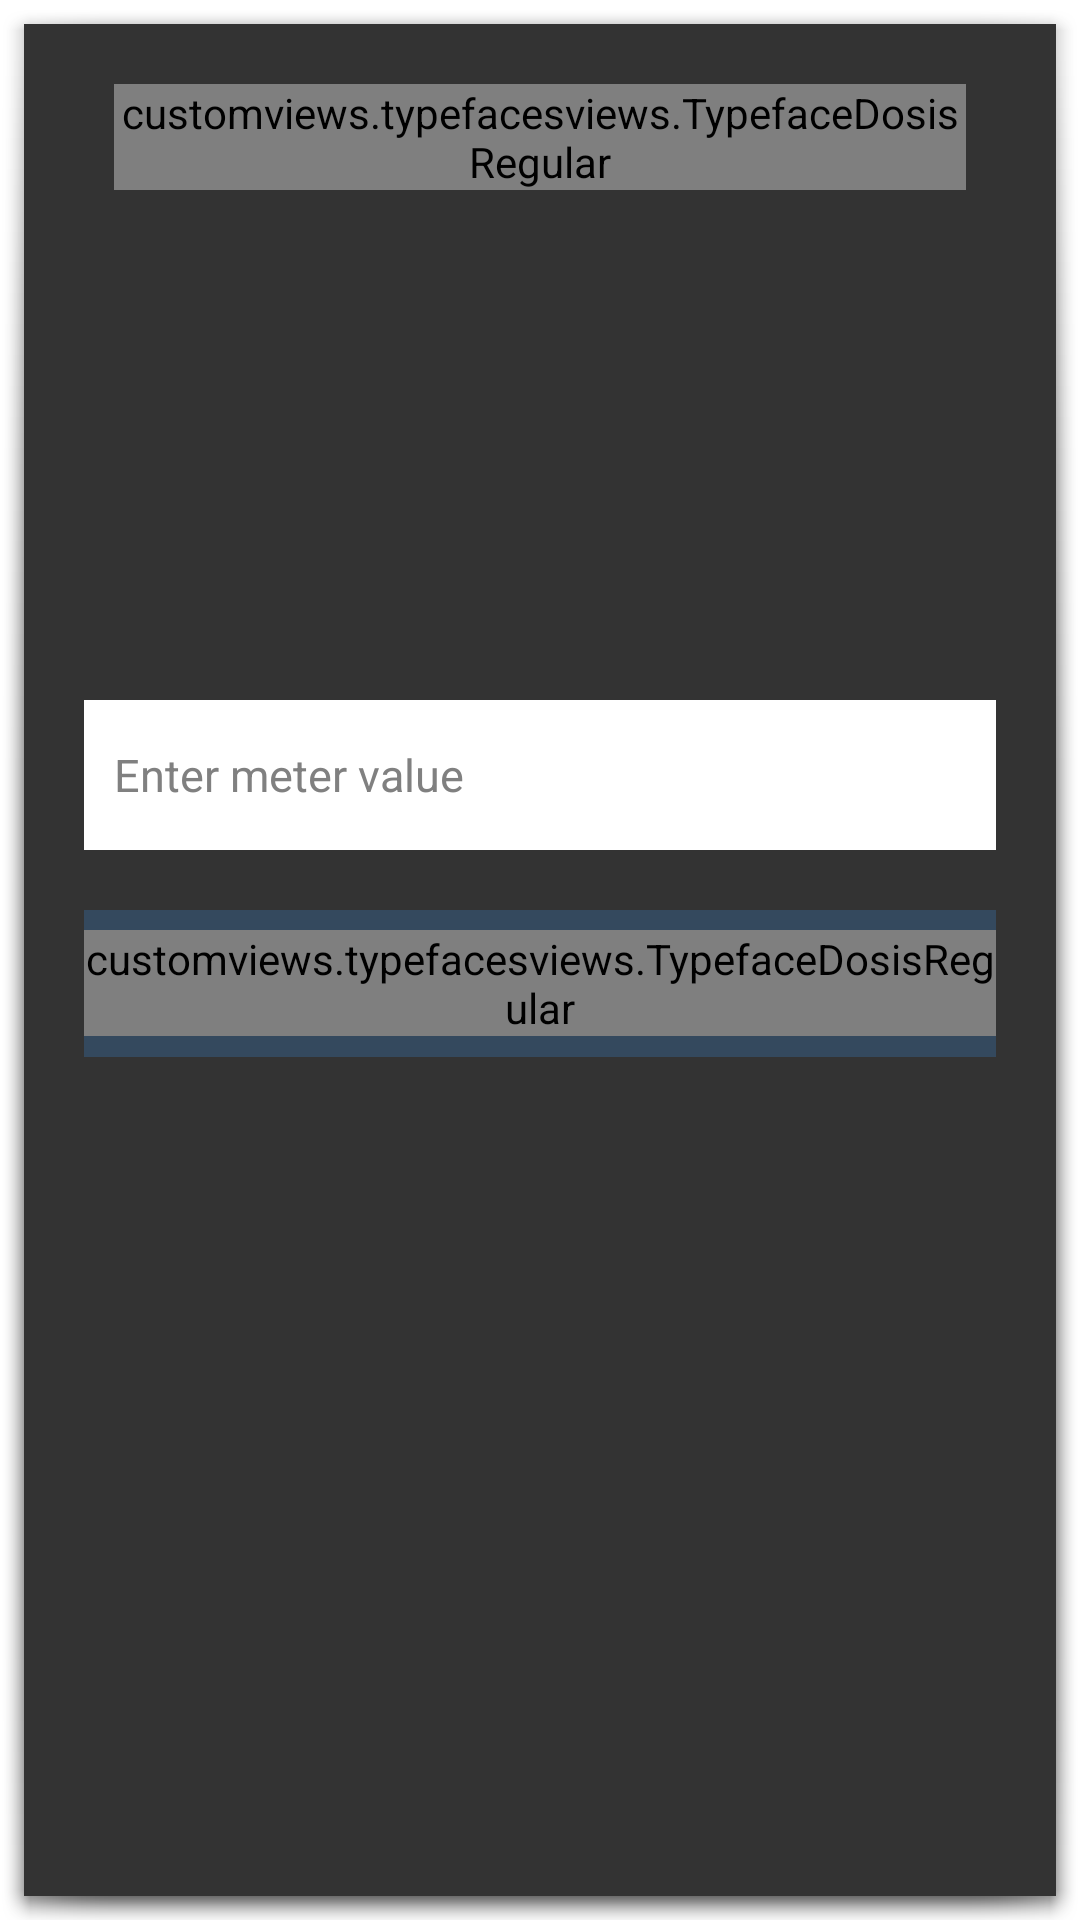

Reconstruct the res/layout file that produces this screen, plus the resources it refers to.
<!-- AndroidManifest.xml: activity theme android:Theme.Holo.Dialog.NoActionBar -->
<!-- res/layout/activity_meter_image.xml -->
<?xml version="1.0" encoding="utf-8"?>
<LinearLayout xmlns:android="http://schemas.android.com/apk/res/android"
    xmlns:tools="http://schemas.android.com/tools"
    android:layout_width="match_parent"
    android:layout_height="match_parent"
    android:orientation="vertical"
    android:gravity="center|top"
    android:background="@color/icon_8_muted_black"
    android:padding="20dp"
    tools:context="com.apporio.demotaxiappdriver.account.DriverPhotoUploadActivity">



    <customviews.typefacesviews.TypefaceDosisRegular
        android:layout_width="wrap_content"
        android:layout_height="wrap_content"
        android:text="@string/METER_IMAGE_ACTIVITY__please_upload_a_photo_of_your_meter_of_your_car_or_motorcycle"
        android:layout_marginLeft="10dp"
        android:layout_marginRight="10dp"
        android:gravity="center"
        android:textColor="@color/pure_white"/>






    <ImageView
        android:layout_width="150dp"
        android:layout_height="150dp"
        android:elevation="2dp"
        android:layout_marginTop="10dp"
        android:src="@drawable/ic_camera_grey"
        android:id="@+id/image"/>



    <EditText
        android:layout_width="match_parent"
        android:layout_height="50dp"
        android:background="#ffffff"
        android:hint="@string/METER_IMAGE_ACTIVITY__enter_meter_value"
        android:inputType="number"
        android:textColor="@color/icon_8_muted_black"
        android:textSize="15dp"
        android:layout_marginTop="10dp"
        android:id="@+id/meter_val_edt"
        android:paddingLeft="10dp"/>


    <LinearLayout
        android:id="@+id/ok_btn"
        android:layout_width="match_parent"
        android:layout_height="49dp"
        android:layout_marginTop="20dp"
        android:background="@color/colorPrimary"
        android:gravity="center"
        android:orientation="vertical">

        <customviews.typefacesviews.TypefaceDosisRegular
            android:layout_width="wrap_content"
            android:layout_height="wrap_content"
            android:text="@string/METER_IMAGE_ACTIVITY__ok"
            android:textColor="@color/pure_white"
            android:id="@+id/button_txt"
            android:textSize="20dp" />
    </LinearLayout>



</LinearLayout>
<!-- resources referenced by this layout -->
<resources>
  <color name="colorPrimary">#34495e</color>
  <color name="icon_8_muted_black">#333333</color>
  <color name="pure_white">#ffffff</color>
  <string name="METER_IMAGE_ACTIVITY__enter_meter_value">Enter meter value</string>
  <string name="METER_IMAGE_ACTIVITY__ok">YES</string>
  <string name="METER_IMAGE_ACTIVITY__please_upload_a_photo_of_your_meter_of_your_car_or_motorcycle">Please Upload a photo of your meter of your car or motorcycle</string>
</resources>
